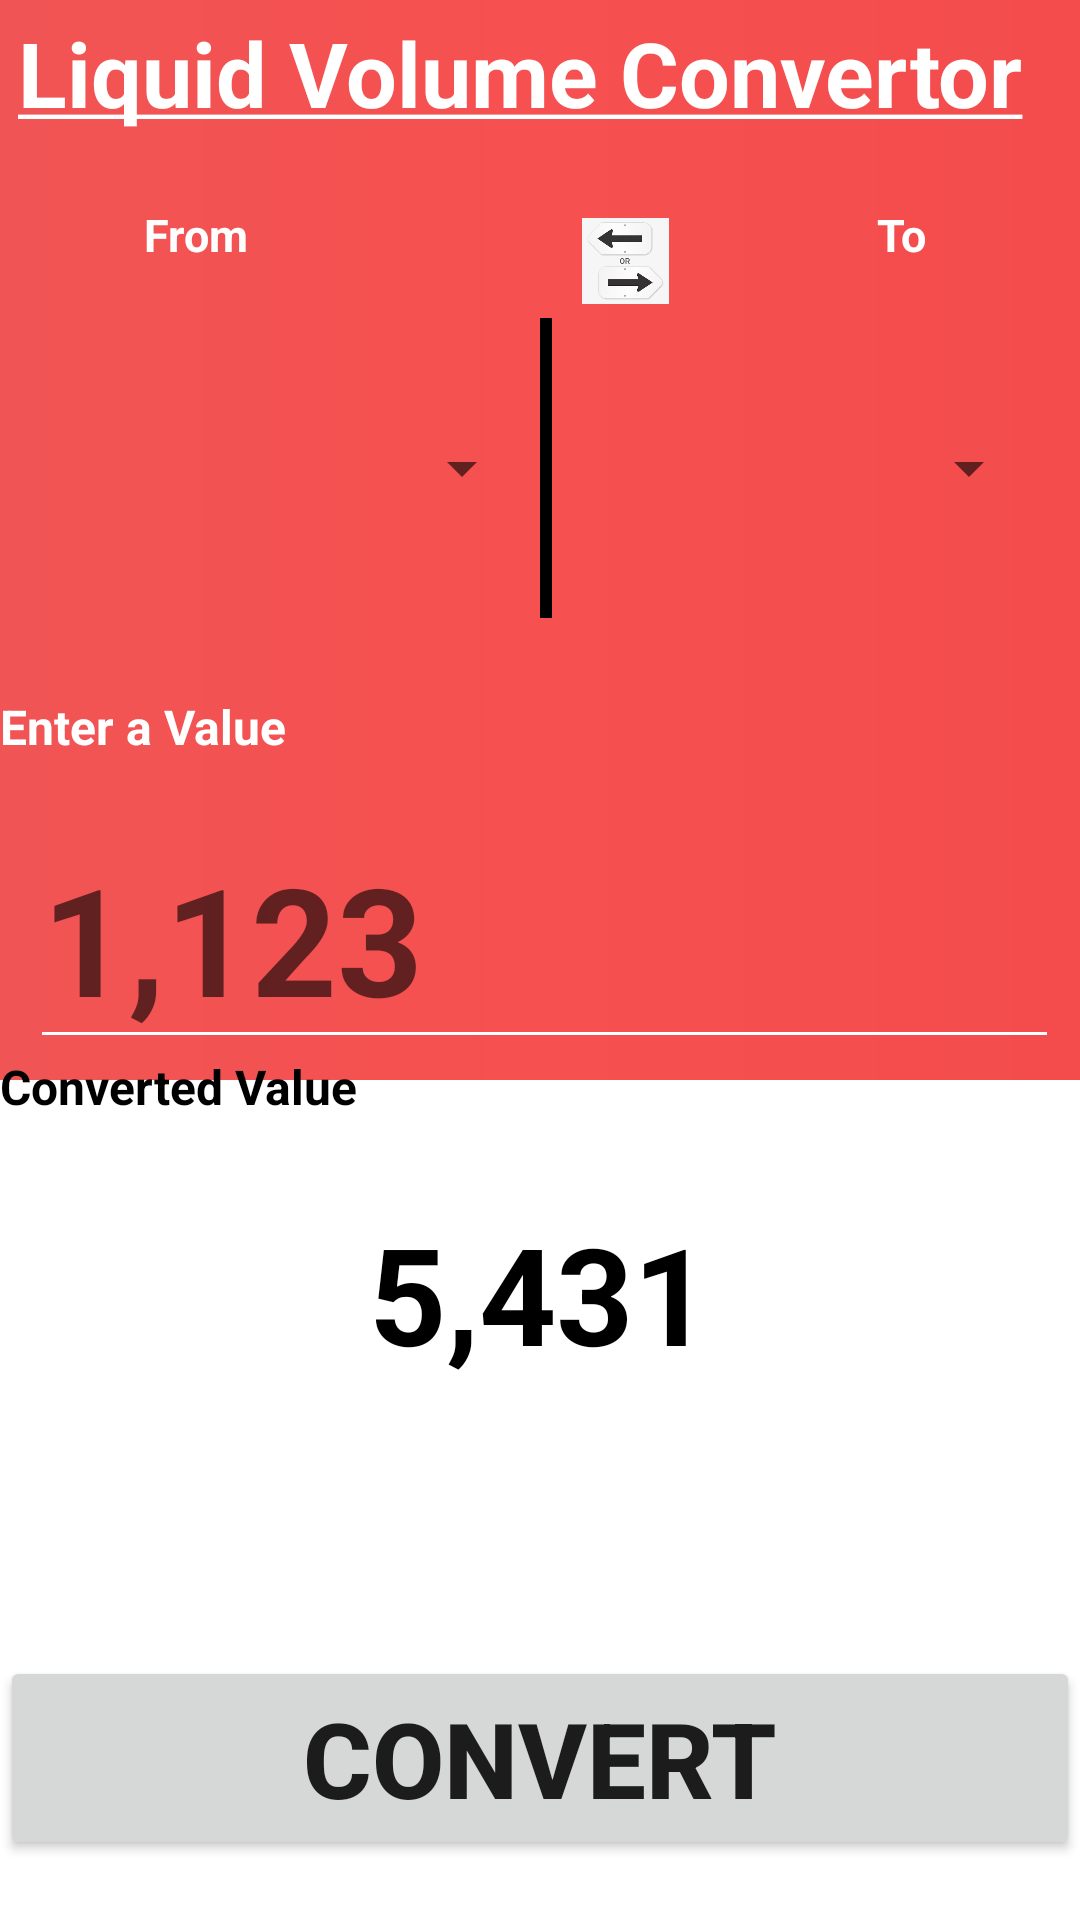

Reconstruct the res/layout file that produces this screen, plus the resources it refers to.
<!-- AndroidManifest.xml: application theme Theme.InstanceConvertorApp -->
<!-- res/layout/activity_liquid_convert.xml -->
<?xml version="1.0" encoding="utf-8"?>
<RelativeLayout xmlns:android="http://schemas.android.com/apk/res/android"
    xmlns:app="http://schemas.android.com/apk/res-auto"
    xmlns:tools="http://schemas.android.com/tools"
    android:layout_width="match_parent"
    android:layout_height="match_parent"
    tools:context=".LiquidConvertActivity">
    <RelativeLayout
        android:layout_width="match_parent"
        android:layout_height="360dp"
        android:background="@drawable/bg_convertor"
        >

        <TextView
            android:layout_width="398dp"
            android:layout_height="wrap_content"
            android:layout_alignParentTop="true"
            android:layout_alignParentEnd="true"
            android:layout_gravity="center"
            android:layout_marginTop="4dp"
            android:layout_marginEnd="13dp"
            android:gravity="center"
            android:text="@string/liquid_volume_convertor"
            android:textAlignment="center"
            android:textColor="@color/white"
            android:textSize="30sp"
            android:textStyle="bold" />

        <TextView
            android:layout_width="104dp"
            android:layout_height="wrap_content"
            android:layout_marginStart="13sp"
            android:layout_marginTop="68dp"
            android:text="From"
            android:textAlignment="center"
            android:textColor="@color/white"
            android:textSize="15sp"
            android:textStyle="bold" />

        <TextView
            android:id="@+id/to"
            android:layout_width="93dp"
            android:layout_height="wrap_content"
            android:layout_alignParentEnd="true"
            android:layout_marginTop="68sp"
            android:layout_marginEnd="13dp"
            android:layout_marginBottom="163sp"
            android:text="To"
            android:textAlignment="center"
            android:textColor="@color/white"
            android:textSize="15sp"
            android:textStyle="bold" />

        <ImageView
            android:layout_width="29dp"
            android:layout_height="32dp"
            android:layout_alignParentStart="true"
            android:layout_alignParentTop="true"
            android:layout_marginStart="194dp"
            android:layout_marginTop="71dp"
            android:src="@drawable/convert" />

        <LinearLayout
            android:layout_width="match_parent"
            android:orientation="horizontal"
            android:layout_marginTop="106dp"
            android:layout_marginLeft="15dp"
            android:weightSum="3"
            android:layout_height="100dp">
            <Spinner
                android:id="@+id/c_from"
                android:layout_width="150dp"
                android:layout_height="100dp"
                android:layout_weight="1"
                />

            <View
                android:layout_width="4dp"
                android:layout_height="match_parent"
                android:layout_alignParentEnd="true"
                android:layout_marginLeft="2dp"
                android:layout_alignParentBottom="true"
                android:background="@color/black" />

            <Spinner
                android:id="@+id/c_to"
                android:layout_width="150dp"
                android:layout_height="100dp"
                android:layout_weight="1"
                android:layout_alignParentEnd="true"
                />
        </LinearLayout>

        <TextView
            android:layout_width="178dp"
            android:layout_height="wrap_content"
            android:layout_alignParentEnd="true"
            android:layout_alignParentBottom="true"
            android:layout_marginEnd="232dp"
            android:layout_marginBottom="107dp"
            android:gravity="left"
            android:text="Enter a Value "
            android:textColor="@color/white"
            android:textSize="16sp"
            android:textStyle="bold" />

        <EditText
            android:id="@+id/edd"
            android:layout_width="match_parent"
            android:layout_height="wrap_content"
            android:layout_alignParentEnd="true"
            android:layout_alignParentBottom="true"
            android:layout_marginStart="10dp"
            android:layout_marginEnd="7dp"
            android:layout_marginBottom="7dp"
            android:backgroundTint="@android:color/white"
            android:hint="1,123"
            android:textColor="@android:color/white"
            android:textSize="50sp"
            android:textStyle="bold" />
    </RelativeLayout>

    <TextView
        android:layout_width="wrap_content"
        android:layout_height="wrap_content"
        android:layout_alignParentStart="true"
        android:layout_alignParentBottom="true"
        android:layout_marginBottom="267dp"
        android:text="Converted Value "
        android:textAlignment="center"
        android:textColor="@color/black"
        android:textSize="16sp"
        android:textStyle="bold" />

    <TextView
        android:id="@+id/tt"
        android:layout_width="wrap_content"
        android:layout_height="wrap_content"
        android:layout_alignParentBottom="true"
        android:layout_centerHorizontal="true"
        android:layout_gravity="center"
        android:layout_marginBottom="179dp"
        android:gravity="center"
        android:text="5,431"
        android:textAlignment="center"
        android:textColor="@color/black"
        android:textSize="45sp"
        android:textStyle="bold" />

    <Button
        android:id="@+id/button"
        android:layout_width="match_parent"
        android:layout_height="68dp"
        android:layout_alignParentStart="true"
        android:layout_alignParentBottom="true"
        android:layout_marginBottom="20dp"
        android:text="CONVERT"
        android:textSize="35dp"
        android:textStyle="bold" />
</RelativeLayout>
<!-- resources referenced by this layout -->
<resources>
  <!-- drawable bg_convertor (drawable) -->
  <?xml version="1.0" encoding="utf-8"?>
  <shape xmlns:android="http://schemas.android.com/apk/res/android">
  <gradient android:startColor="#F15454"
       android:centerColor="#F65050"
      android:endColor="#F44C4C"/>
  </shape>
  <!-- drawable convert: png bitmap (drawable, 3908 bytes) -->
  <string name="liquid_volume_convertor"><u>Liquid Volume Convertor</u></string>
  <style name="Theme.InstanceConvertorApp" parent="Theme.MaterialComponents.DayNight.DarkActionBar">
          
          <item name="colorPrimary">@color/purple_500</item>
          <item name="colorPrimaryVariant">@color/purple_700</item>
          <item name="colorOnPrimary">@color/white</item>
          
          <item name="colorSecondary">@color/teal_200</item>
          <item name="colorSecondaryVariant">@color/teal_700</item>
          <item name="colorOnSecondary">@color/black</item>
          
          <item name="android:statusBarColor" tools:targetApi="l">?attr/colorPrimaryVariant</item>
          
      </style>
  <!-- not gathered from this repository: default colours our renderer supplied (Android Studio template values) -->
  <color name="purple_500">#FF6200EE</color>
  <color name="purple_700">#FF3700B3</color>
  <color name="teal_200">#FF03DAC5</color>
  <color name="teal_700">#FF018786</color>
  <color name="black">#FF000000</color>
  <color name="white">#FFFFFFFF</color>
</resources>
